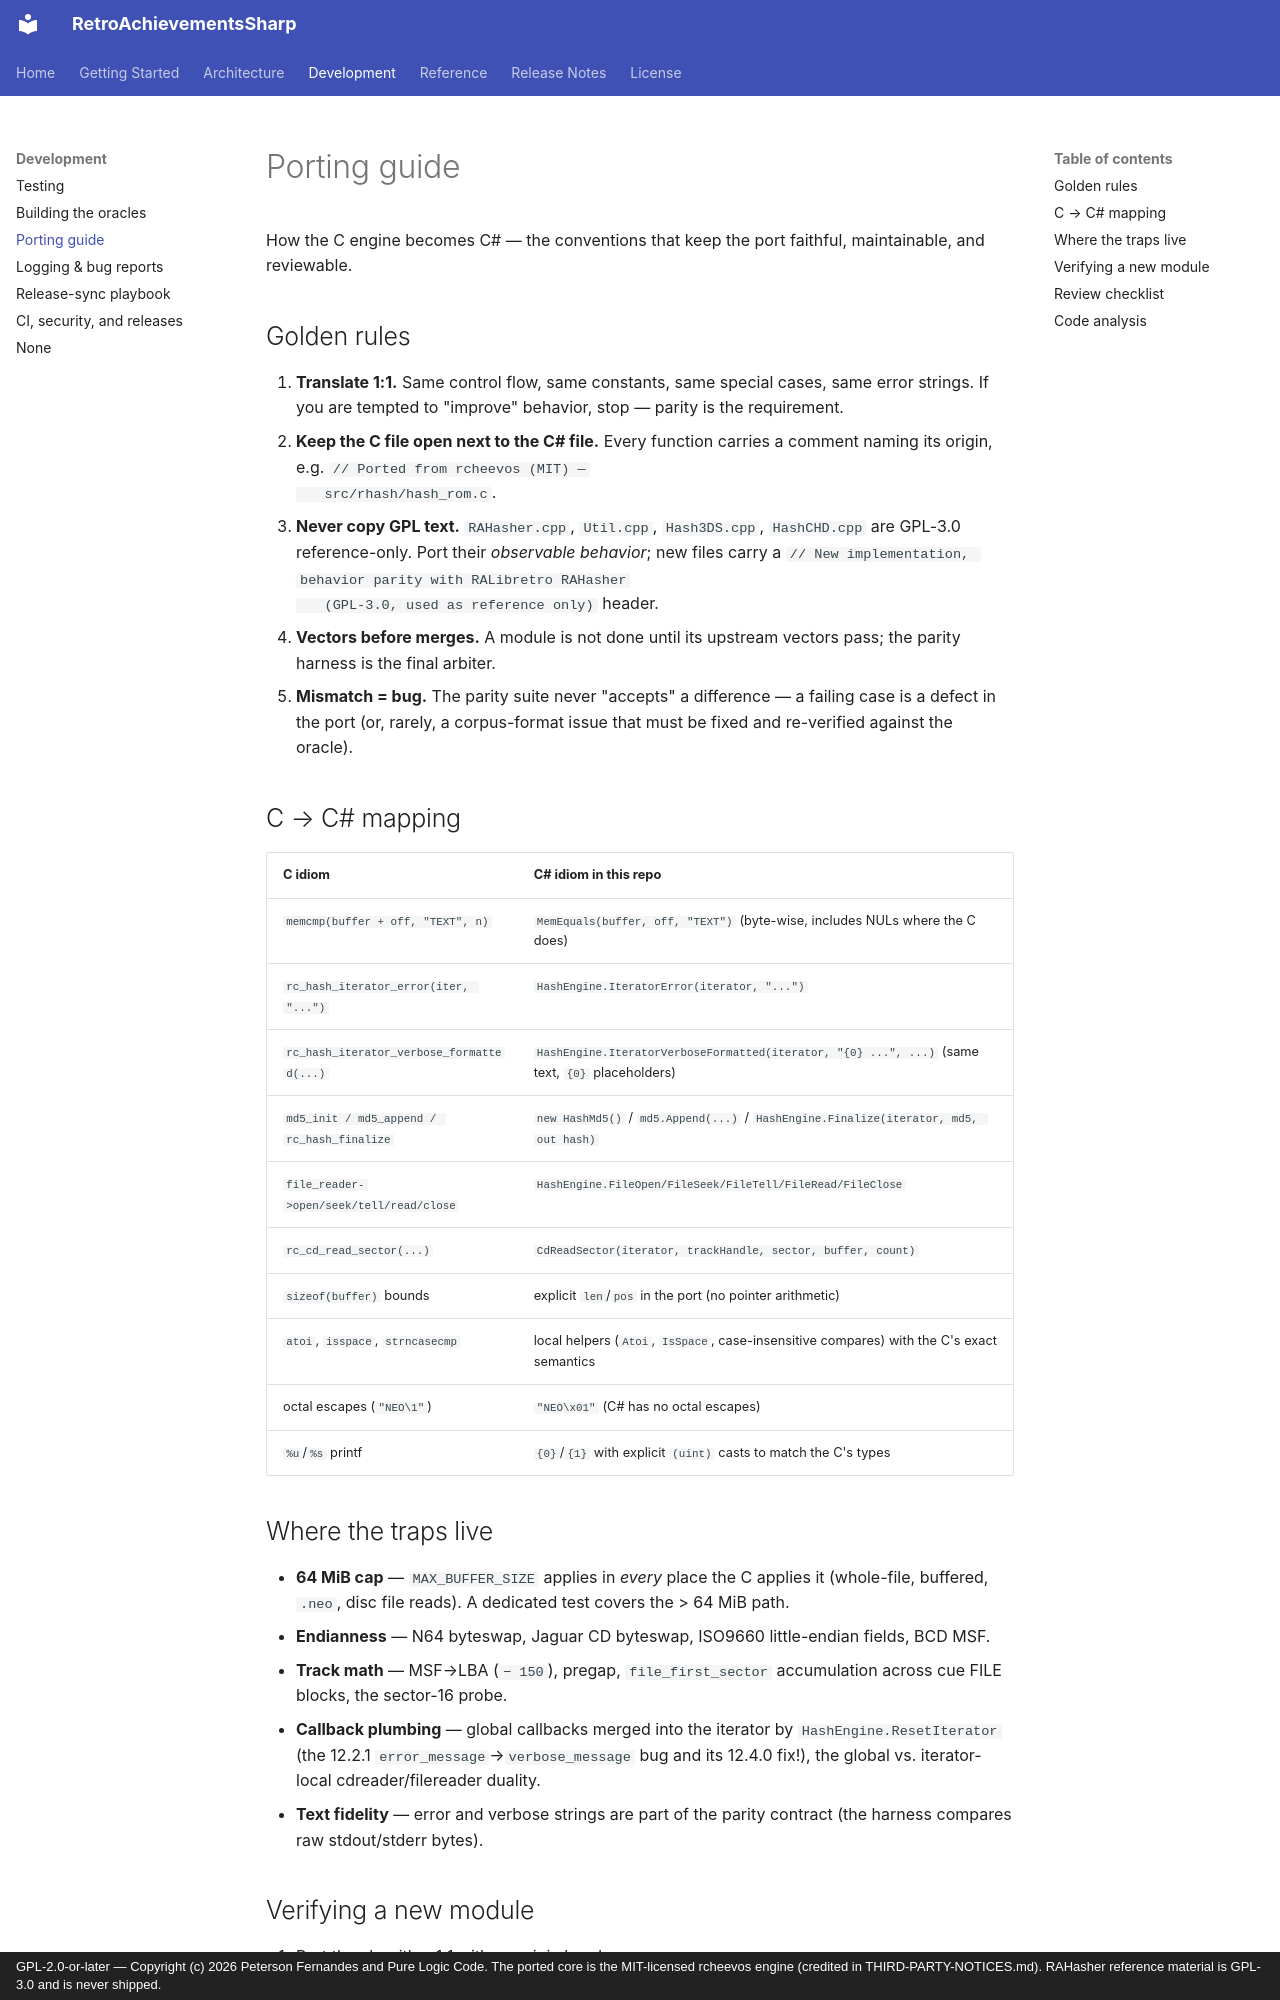

repository: purelogiccode/RetroAchievementsSharp · page: development/porting-guide/index.html · generator: mkdocs · copyright: GPL-2.0-or-later — Copyright (c) 2026 Peterson Fernandes and Pure Logic Code. The ported core is the MIT-licensed rcheevos engine (credited in THIRD-PARTY-NOTICES.md). RAHasher reference material is GPL-3.0 and is never shipped.

# Porting guide

How the C engine becomes C# — the conventions that keep the port faithful,
maintainable, and reviewable.

## Golden rules

1. **Translate 1:1.** Same control flow, same constants, same special
   cases, same error strings. If you are tempted to "improve" behavior,
   stop — parity is the requirement.
2. **Keep the C file open next to the C# file.** Every function carries a
   comment naming its origin, e.g. `// Ported from rcheevos (MIT) —
   src/rhash/hash_rom.c`.
3. **Never copy GPL text.** `RAHasher.cpp`, `Util.cpp`, `Hash3DS.cpp`,
   `HashCHD.cpp` are GPL-3.0 reference-only. Port their *observable
   behavior*; new files carry a
   `// New implementation, behavior parity with RALibretro RAHasher
   (GPL-3.0, used as reference only)` header.
4. **Vectors before merges.** A module is not done until its upstream
   vectors pass; the parity harness is the final arbiter.
5. **Mismatch = bug.** The parity suite never "accepts" a difference — a
   failing case is a defect in the port (or, rarely, a corpus-format issue
   that must be fixed and re-verified against the oracle).

## C → C# mapping

| C idiom | C# idiom in this repo |
|---|---|
| `memcmp(buffer + off, "TEXT", n)` | `MemEquals(buffer, off, "TEXT")` (byte-wise, includes NULs where the C does) |
| `rc_hash_iterator_error(iter, "...")` | `HashEngine.IteratorError(iterator, "...")` |
| `rc_hash_iterator_verbose_formatted(...)` | `HashEngine.IteratorVerboseFormatted(iterator, "{0} ...", ...)` (same text, `{0}` placeholders) |
| `md5_init / md5_append / rc_hash_finalize` | `new HashMd5()` / `md5.Append(...)` / `HashEngine.Finalize(iterator, md5, out hash)` |
| `file_reader->open/seek/tell/read/close` | `HashEngine.FileOpen/FileSeek/FileTell/FileRead/FileClose` |
| `rc_cd_read_sector(...)` | `CdReadSector(iterator, trackHandle, sector, buffer, count)` |
| `sizeof(buffer)` bounds | explicit `len`/`pos` in the port (no pointer arithmetic) |
| `atoi`, `isspace`, `strncasecmp` | local helpers (`Atoi`, `IsSpace`, case-insensitive compares) with the C's exact semantics |
| octal escapes (`"NEO\1"`) | `"NEO\x01"` (C# has no octal escapes) |
| `%u`/`%s` printf | `{0}`/`{1}` with explicit `(uint)` casts to match the C's types |
